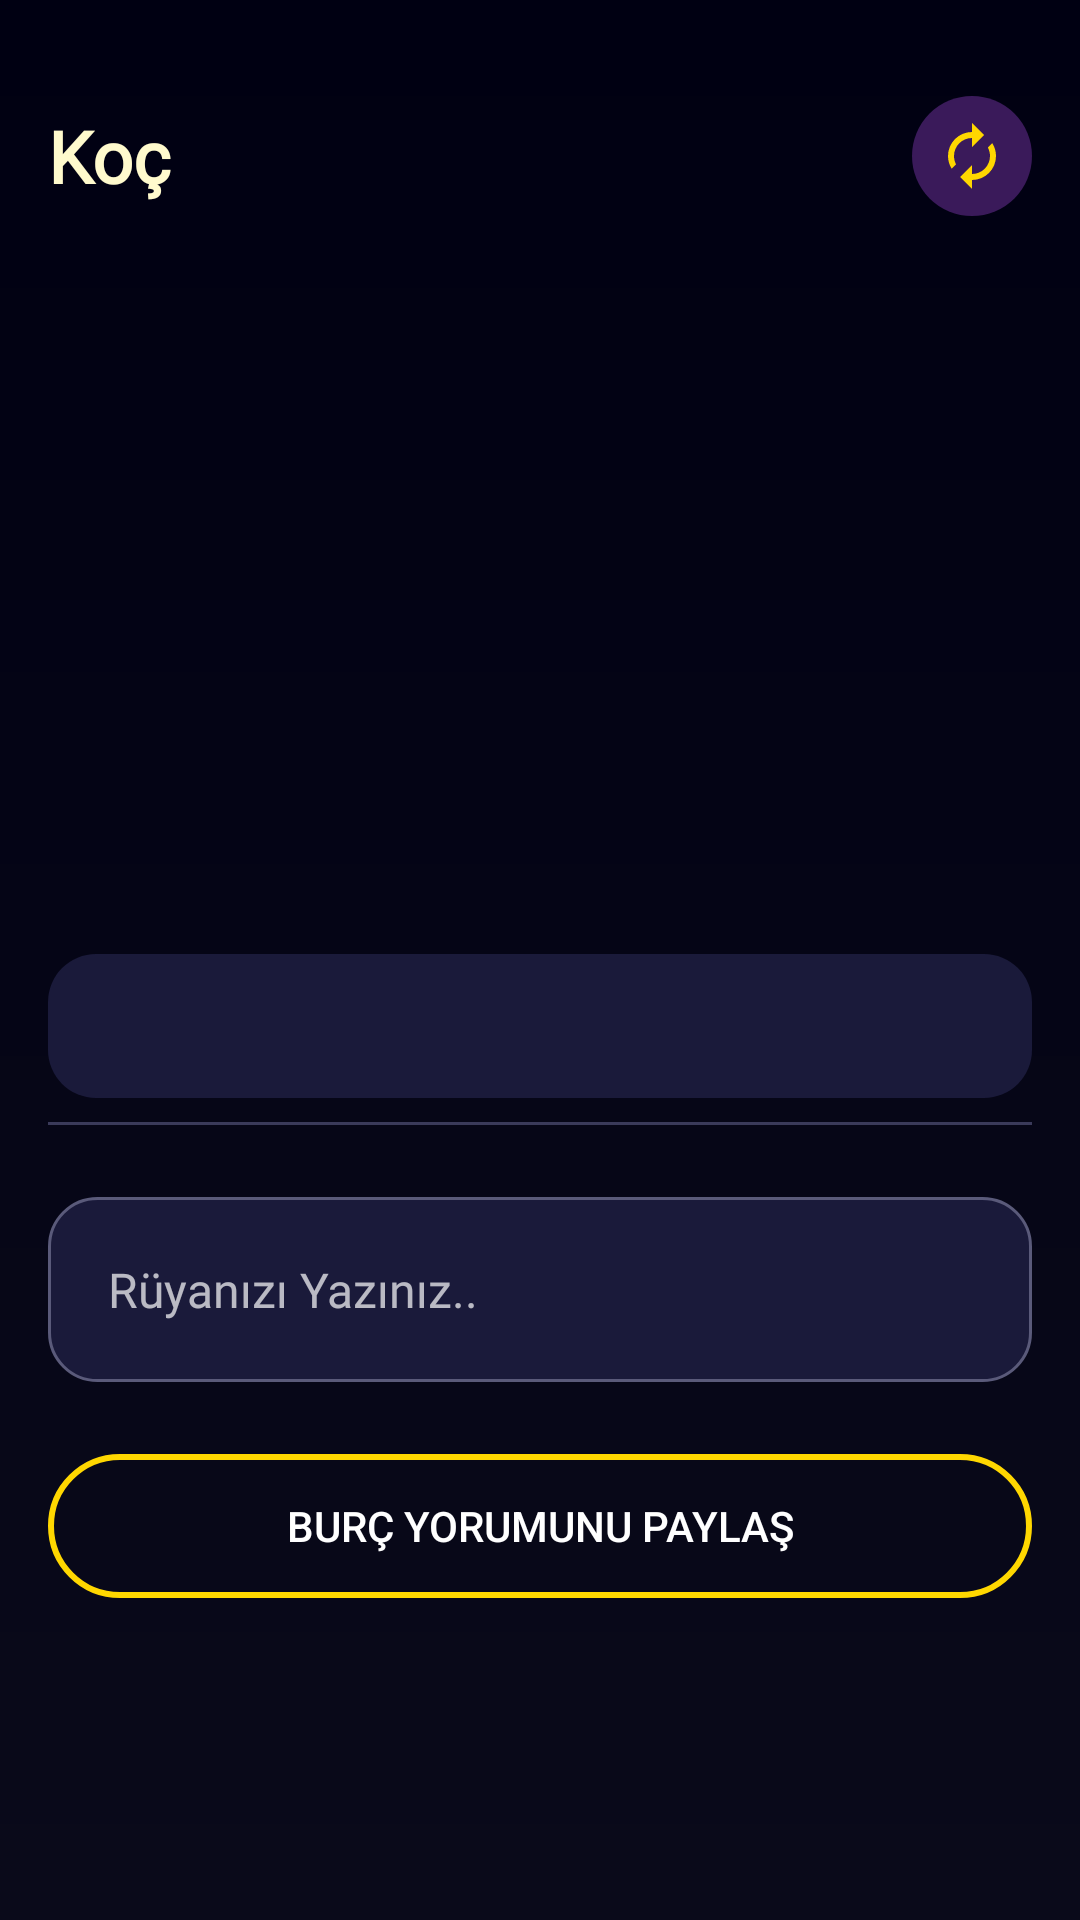

This screen was rendered from an Android layout file. Write that file and the resources it references.
<!-- AndroidManifest.xml: application theme Theme.AppCompat -->
<!-- res/layout/activity_horoscope_detail.xml -->
<?xml version="1.0" encoding="utf-8"?>
<androidx.coordinatorlayout.widget.CoordinatorLayout xmlns:android="http://schemas.android.com/apk/res/android"
    xmlns:app="http://schemas.android.com/apk/res-auto"
    xmlns:tools="http://schemas.android.com/tools"
    android:layout_width="match_parent"
    android:layout_height="match_parent"
    android:background="@drawable/bg_main_cosmic"
    tools:context=".HoroscopeDetailActivity">

    <com.google.android.material.appbar.AppBarLayout
        android:layout_width="match_parent"
        android:layout_height="wrap_content"
        android:background="@android:color/transparent"
        app:elevation="0dp"
        android:theme="@style/AppTheme.AppBarOverlay">

        <com.google.android.material.appbar.MaterialToolbar
            android:id="@+id/toolbar"
            android:layout_width="0dp"
            android:visibility="invisible"
            android:layout_height="0dp"
            android:layout_marginHorizontal="16dp"
            android:layout_marginTop="8dp"
            android:layout_marginBottom="8dp"
            android:background="@drawable/bg_toolbar_cosmic"
            app:titleTextColor="@color/m3_cosmic_star"
            app:titleTextAppearance="@style/TextAppearance.Material3.TitleLarge"
            app:navigationIconTint="@color/m3_cosmic_star"
            app:popupTheme="@style/AppTheme.PopupOverlay" />

    </com.google.android.material.appbar.AppBarLayout>

    <androidx.core.widget.NestedScrollView
        android:layout_width="match_parent"
        android:layout_height="match_parent"
        app:layout_behavior="@string/appbar_scrolling_view_behavior">

        <LinearLayout
            android:layout_width="match_parent"
            android:layout_height="match_parent"
            android:orientation="vertical"
            android:padding="16dp">

            <LinearLayout
                android:layout_width="match_parent"
                android:layout_height="wrap_content"
                android:orientation="horizontal"
                android:gravity="center_vertical">

                <TextView
                    android:id="@+id/tv_zodiac_sign"
                    android:layout_width="wrap_content"
                    android:layout_height="wrap_content"
                    android:text="@string/aries"
                    android:textColor="@color/m3_cosmic_star"
                    android:textSize="24sp"
                    android:fontFamily="@font/bold"
                    android:textStyle="bold" />

                <View
                    android:layout_width="0dp"
                    android:layout_height="0dp"
                    android:layout_weight="1" />

                <ImageView
                    android:id="@+id/iv_change_sign"
                    android:layout_width="40dp"
                    android:layout_height="40dp"
                    android:background="@drawable/bg_icon_button_cosmic"
                    android:padding="8dp"
                    android:src="@drawable/ic_change"
                    android:contentDescription="@string/change_sign"
                    app:tint="@color/m3_cosmic_tertiary" />

            </LinearLayout>

            <ImageView
                android:id="@+id/iv_zodiac_sign"
                android:layout_width="190dp"
                android:layout_height="190dp"
                android:layout_marginTop="24dp"
                android:layout_gravity="center_horizontal"

                android:padding="20dp"
                android:src="@drawable/zodiac"
                android:contentDescription="@string/zodiac_sign"
              />

            <com.google.android.material.tabs.TabLayout
                android:id="@+id/tab_layout"
                android:layout_width="match_parent"
                android:layout_height="wrap_content"
                android:layout_marginTop="32dp"
                android:background="@drawable/bg_tab_cosmic"
                app:tabGravity="fill"
                app:tabMode="fixed"
                app:tabSelectedTextColor="@color/m3_cosmic_tertiary"
                app:tabTextColor="@color/m3_cosmic_on_surface"
                app:tabIndicatorColor="@color/m3_cosmic_tertiary"
                app:tabIndicatorHeight="3dp"
                app:tabIndicatorFullWidth="false"
                app:tabIndicatorAnimationMode="elastic"
                app:tabRippleColor="@color/m3_cosmic_glow"
                app:tabTextAppearance="@style/TextAppearance.Material3.LabelLarge" />

            <View
                android:layout_width="match_parent"
                android:layout_height="1dp"
                android:layout_marginTop="8dp"
                android:background="@color/m3_cosmic_outline_variant" />

            <FrameLayout
                android:layout_width="match_parent"
                android:layout_height="wrap_content">

                <TextView
                    android:id="@+id/tv_horoscope"
                    android:layout_width="match_parent"
                    android:layout_height="wrap_content"
                    android:layout_marginTop="24dp"
                    android:background="@drawable/bg_card_cosmic"
                    android:padding="20dp"
                    android:hint="Rüyanızı Yazınız.."
                    android:textColor="@color/m3_cosmic_on_surface"
                    android:textSize="16sp"
                    android:fontFamily="@font/regular"
                    android:lineSpacingExtra="6sp" />

                <ProgressBar
                    android:id="@+id/progress_bar"
                    android:layout_width="48dp"
                    android:layout_height="48dp"
                    android:layout_gravity="center"
                    android:layout_marginTop="24dp"
                    android:indeterminateTint="@color/m3_cosmic_tertiary"
                    android:visibility="gone" />

            </FrameLayout>

            <Button
                android:id="@+id/btn_share"
                android:layout_width="match_parent"
                android:layout_height="wrap_content"
                android:layout_marginTop="24dp"
                android:layout_marginBottom="16dp"
                android:background="@drawable/rounded_button_outline"
                android:text="@string/share_horoscope"
                android:textColor="#FFFFFF" />

        </LinearLayout>

    </androidx.core.widget.NestedScrollView>

</androidx.coordinatorlayout.widget.CoordinatorLayout>
<!-- resources referenced by this layout -->
<resources>
  <color name="m3_cosmic_glow">#9966ff</color>
  <color name="m3_cosmic_on_surface">#e1e1ff</color>
  <color name="m3_cosmic_outline_variant">#3a3a5a</color>
  <color name="m3_cosmic_star">#fffacd</color>
  <color name="m3_cosmic_tertiary">#ffd700</color>
  <!-- drawable bg_card_cosmic (drawable) -->
  <?xml version="1.0" encoding="utf-8"?>
  <ripple xmlns:android="http://schemas.android.com/apk/res/android"
      android:color="@color/m3_cosmic_glow">
      <item>
          <shape android:shape="rectangle">
              <corners android:radius="16dp" />
              <solid android:color="@color/m3_cosmic_surface_variant" />
              <stroke
                  android:width="1dp"
                  android:color="@color/m3_cosmic_outline" />
          </shape>
      </item>
  </ripple>
  <!-- drawable bg_icon_button_cosmic (drawable) -->
  <?xml version="1.0" encoding="utf-8"?>
  <ripple xmlns:android="http://schemas.android.com/apk/res/android"
      android:color="@color/m3_cosmic_tertiary">
      
      <item android:id="@android:id/mask">
          <shape android:shape="oval">
              <solid android:color="@color/m3_cosmic_tertiary" />
          </shape>
      </item>
      
      <item>
          <shape android:shape="oval">
              <solid android:color="@color/m3_cosmic_primary_container" />
          </shape>
      </item>
      
  </ripple>
  <!-- drawable bg_main_cosmic (drawable) -->
  <?xml version="1.0" encoding="utf-8"?>
  <shape xmlns:android="http://schemas.android.com/apk/res/android">
      <gradient
          android:type="linear"
          android:angle="270"
          android:startColor="@color/m3_cosmic_background"
          android:endColor="@color/m3_cosmic_surface" />
  </shape>
  <!-- drawable bg_tab_cosmic (drawable) -->
  <?xml version="1.0" encoding="utf-8"?>
  <shape xmlns:android="http://schemas.android.com/apk/res/android"
      android:shape="rectangle">
      
      <solid android:color="@color/m3_cosmic_surface_variant" />
      
      <corners android:radius="16dp" />
      
  </shape>
  <!-- drawable bg_toolbar_cosmic (drawable) -->
  <?xml version="1.0" encoding="utf-8"?>
  <shape xmlns:android="http://schemas.android.com/apk/res/android">
      <corners android:radius="16dp" />
      <solid android:color="@color/m3_cosmic_surface_tint" />
      <stroke
          android:width="1dp"
          android:color="@color/m3_cosmic_outline" />
  </shape>
  <string name="aries">Koç</string>
  <string name="change_sign">Burç Değiştir</string>
  <string name="share_horoscope">Burç Yorumunu Paylaş</string>
  <string name="zodiac_sign">Burç</string>
  <style name="AppTheme.AppBarOverlay" parent="ThemeOverlay.MaterialComponents.Dark.ActionBar">
          <item name="colorPrimary">@color/m3_cosmic_primary</item>
          <item name="colorPrimaryVariant">@color/m3_cosmic_primary_variant</item>
      </style>
  <style name="AppTheme.PopupOverlay" parent="ThemeOverlay.MaterialComponents.Light">
          <item name="android:textColor">@color/m3_cosmic_on_surface</item>
      </style>
  <color name="m3_cosmic_surface_variant">#1a1a3a</color>
  <color name="m3_cosmic_outline">#5a5a7a</color>
  <color name="m3_cosmic_primary_container">#3a1a5a</color>
  <color name="m3_cosmic_background">#000012</color>
  <color name="m3_cosmic_surface">#0a0a1a</color>
  <color name="m3_cosmic_surface_tint">#2a1a4a</color>
  <color name="text_secondary_color">#FFFFFF</color>
  <color name="m3_cosmic_primary">#1a0033</color>
  <color name="m3_cosmic_primary_variant">#2d0052</color>
</resources>
